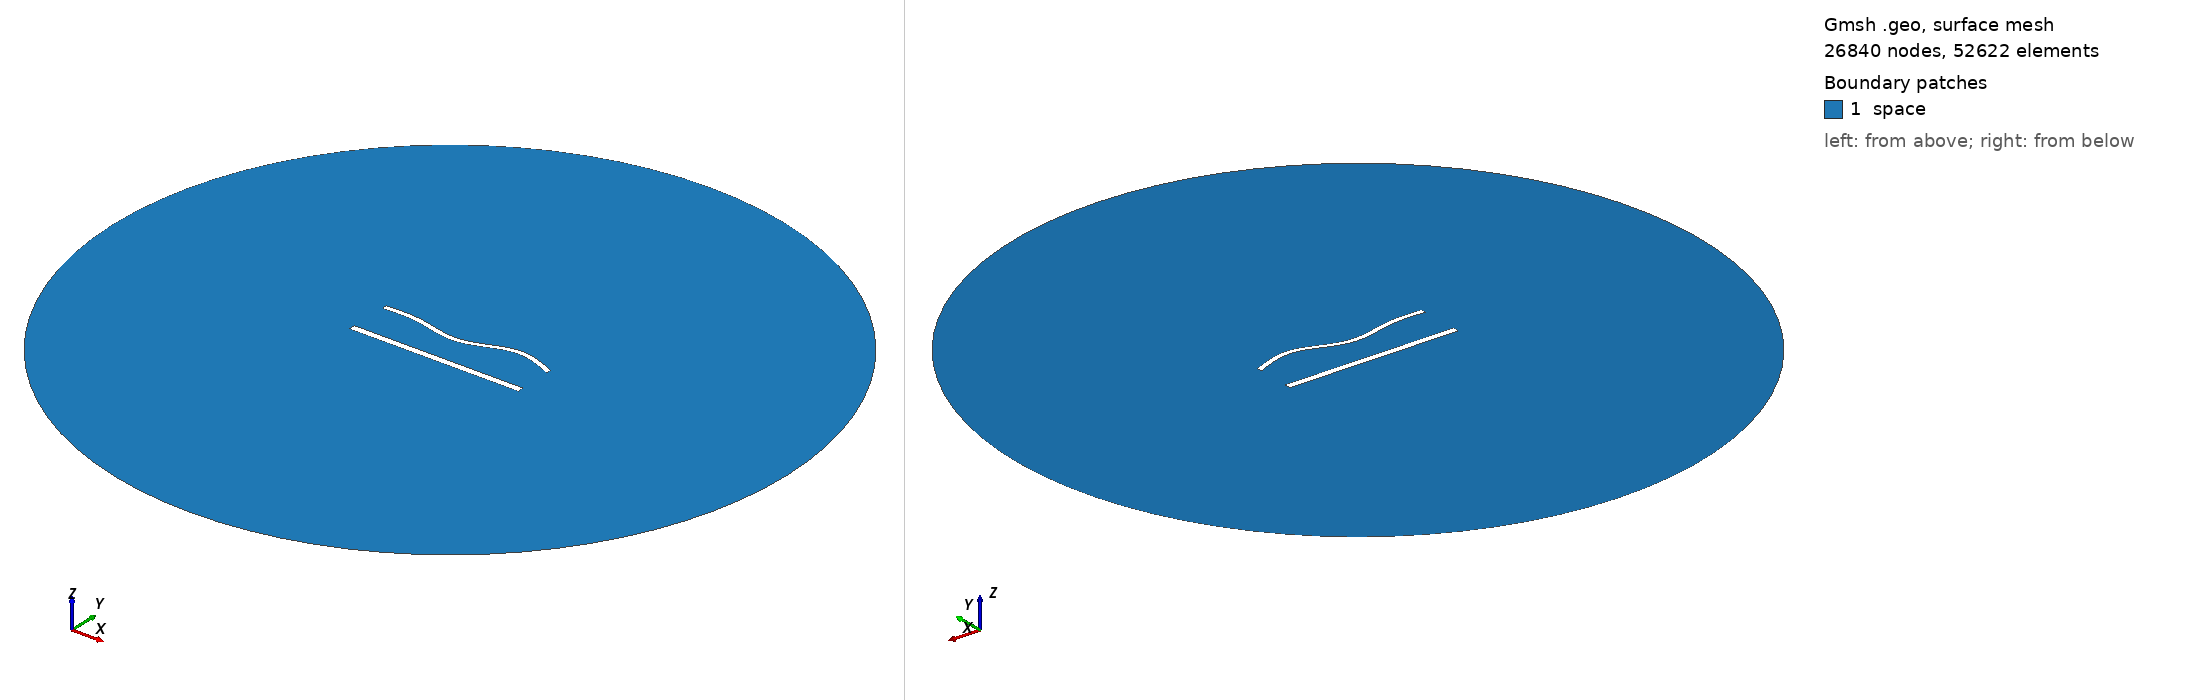

Gmsh geometry script, surface-meshed: 26840 nodes, 52622 surface elements. Boundary patches (legend numbers): 1 space. Left view from above one corner, right view from below the opposite corner. Legend entries are the model's physical surfaces. The drawing asked Gmsh for element sizes between 1% and 20% of the model's largest extent; the script's own settings can give other sizes.

=== 1407.geo (drawn) ===
//---------------------------------------
// Geometry kernel
//---------------------------------------

SetFactory("OpenCASCADE");



//---------------------------------------
// Parameters of the geometry
//---------------------------------------

// Overetch of the upper plate
overetch = 0.375;

// Distance between the plates
distance = 25.0;

// Discretization over the x axis (for the deformation)
nx = 50; 

// Length of the plate
L = 100 - overetch; 

// Number of modes
n = 4; 

// 1st mode coefficient
coeff(1) = 0.0;
beta(1) = 0.596864 * 3.1415926535 / L;

// 2nd mode coefficient
coeff(2) = -1.5;
beta(2) = 1.49418 * 3.1415926535 / L;

// 3rd mode coefficient
coeff(3) = -1.5;
beta(3) = 2.50025 * 3.1415926535 / L;

// 4th mode coefficient
coeff(4) = 1.5;
beta(4) = 3.49999 * 3.1415926535 / L;



//---------------------------------------
// Upper plate (deformed rectangle)
//---------------------------------------

// Coordiantes of the upper plate
xmin = -50;
xmax = 50 - overetch;

// Height of the upper plate
yheight = 4 - 2 * overetch;

// Indexes of the points
UpperID[] = {};
LowerID[] = {};
LeftID[] = {};
RightID[] = {};

// Point index
p = 1;

// Horizontal edges
For i In {1:nx}
    x = xmin + (i-1)*(xmax - xmin)/(nx-1);

    y_bottom = distance / 2 + overetch;
    For j In {1:n}
        C = (Cosh(beta(j)*L) + Cos(beta(j)*L)) / (Sinh(beta(j)*L) + Sin(beta(j)*L));
        y_bottom  = y_bottom + coeff(j) * (Cosh(beta(j)*(x+50)) - Cos(beta(j)*(x+50)) - C * (Sinh(beta(j)*(x+50)) - Sin(beta(j)*(x+50))));
    EndFor

    y_top = y_bottom + yheight;

    Point(p) = {x, y_top, 0, 1.0};
    UpperID[i] = p;
    p = p + 1;

    Point(p) = {x, y_bottom, 0, 1.0};
    LowerID[i] = p;
    p = p + 1;
EndFor

// Create point lists
UpperPts[] = {}; LowerPts[] = {};
For i In {1:nx}
  UpperPts[] += {UpperID[i]};
  LowerPts[] += {LowerID[i]};
EndFor

// Build splines
Spline(1) = {UpperPts[]};
Spline(2) = {LowerPts[]};
Line(3) = {LowerPts[nx-1], UpperPts[nx-1]};
Line(4) = {LowerPts[0], UpperPts[0]};

// Build the plane surface
Curve Loop(1) = {2, 3, -1, -4};
Plane Surface(1) = {1};



//---------------------------------------
// Lower plate (rectangle)
//---------------------------------------

// Vertices
Point(1001) = {-50, -distance/2, 0, 1.0};
Point(1002) = { 50, -distance/2, 0, 1.0};
Point(1003) = { 50,  -distance/2 + 4, 0, 1.0};
Point(1004) = {-50,  -distance/2 + 4, 0, 1.0};

// Edges
Line(5) = {1001, 1002};
Line(6) = {1002, 1003};
Line(7) = {1003, 1004};
Line(8) = {1004, 1001};

// Plane surface
Line Loop(2) = {5, 6, 7, 8};
Plane Surface(2) = {2}; 



//---------------------------------------
// Outer (fictious) boundary
//---------------------------------------

// Points
Point(1005) = {0, 0, 0};       // Center
Point(1006) = {200, 0, 0};     // Start point
Point(1007) = {0, 200, 0};     // 90 degrees
Point(1008) = {-200, 0, 0};    // 180 degrees
Point(1009) = {0, -200, 0};    // 270 degrees

// Circle arcs (each needs start, center, end)
Circle(9) = {1006, 1005, 1007};
Circle(10) = {1007, 1005, 1008};
Circle(11) = {1008, 1005, 1009};
Circle(12) = {1009, 1005, 1006};

// Plane surface for the entire domain
Curve Loop(3) = {9, 10, 11, 12};
Surface(3) = {3};

// Subtract the plates from the whole domain to obtain the actual domain where we want to solve the equations
BooleanDifference{ Surface{3}; Delete; }{ Surface{1}; Surface{2}; Delete; }




//---------------------------------------
// Transfinite Lines/Curves
//---------------------------------------

// Set the number of points on the boundaries
r = 6;
d = 0.15;

// Plates
Transfinite Curve {1} = 50*r/4 Using Progression 1;
Transfinite Line {2} = 50*r Using Progression 1;
Transfinite Curve {3, 4} = 2*r Using Progression 1+d;
Transfinite Line {5} = 50*r/4 Using Progression 1;
Transfinite Line {7} = 50*r Using Progression 1;
Transfinite Line {6} = 2*r Using Progression 1-d;
Transfinite Line {8} = 2*r Using Progression 1+d;

// Outer boundary
Transfinite Line {9, 10, 11, 12} = 20 Using Progression 1;



//---------------------------------------
// Physical groups
//---------------------------------------                

// Physical curves (boundaries)
Physical Line("force_segment", 10) = {2};
Physical Line("upper_plate", 11) = {1, 3, 4};
Physical Line("lower_plate", 12) = {5, 6, 7, 8};
Physical Line("boundary", 20) = {9, 10, 11, 12};

// Physical Surfaces
Physical Surface("space", 30) = {3};



//---------------------------------------
// 6. Generate the Mesh
//---------------------------------------

// 2D mesh generation
Mesh 2;
